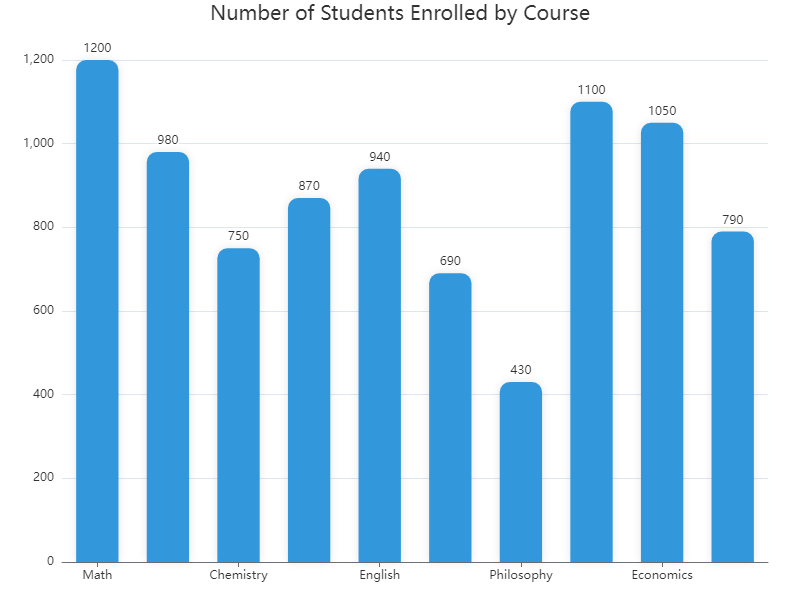

Source data for this figure (header and first rows):
Course, Enrollment
Math, 1200
Physics, 980
Chemistry, 750
Biology, 870
English, 940
History, 690
Philosophy, 430
Computer Science, 1100
Economics, 1050
Psychology, 790
